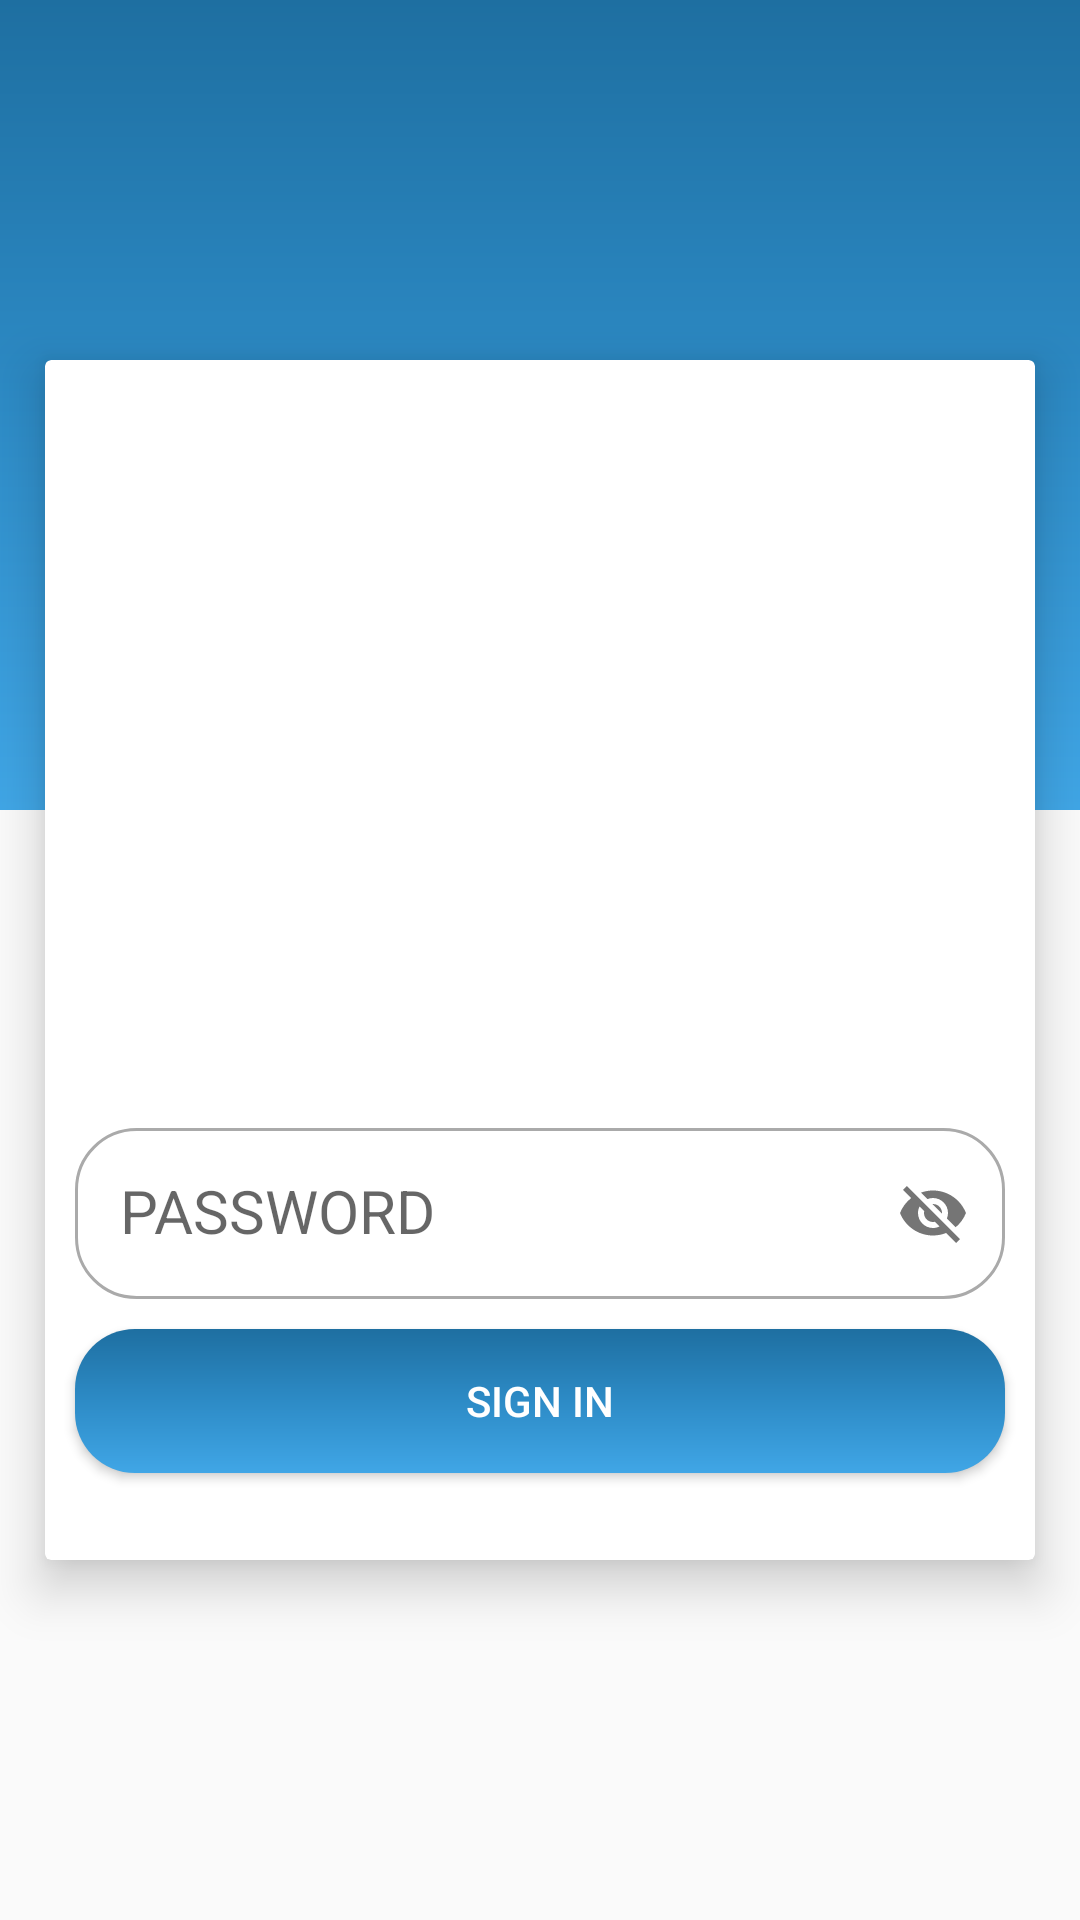

Produce the Android XML layout that renders to this screen, including the resource entries it uses.
<!-- AndroidManifest.xml: application theme MyTheme -->
<!-- res/layout/fragment_blank.xml -->
<RelativeLayout xmlns:android="http://schemas.android.com/apk/res/android"
    android:layout_width="match_parent"
    android:layout_height="match_parent"
    xmlns:app="http://schemas.android.com/apk/res-auto"
    xmlns:tools="http://schemas.android.com/tools"
    tools:context="com.univ_setif.fsciences.qcm.BlankFragment">

    <ImageView
        android:layout_width="match_parent"
        android:layout_height="270dp"
        android:background="@drawable/bg_login2"/>

    <LinearLayout
        android:layout_width="match_parent"
        android:layout_height="wrap_content"
        android:orientation="vertical"
        android:id="@+id/linearLayout">






    </LinearLayout>

    <android.support.v7.widget.CardView
        android:layout_width="match_parent"
        android:layout_height="400dp"
        android:layout_centerHorizontal="true"
        android:layout_centerVertical="true"
        app:cardElevation="10dp"
        android:layout_margin="15dp">

        <LinearLayout
            android:layout_width="match_parent"
            android:layout_height="match_parent"
            android:orientation="vertical">
            <ImageView
                android:layout_width="match_parent"
                android:layout_height="120dp"
                android:layout_gravity="center_horizontal"

                android:layout_marginTop="10dp"
                android:src="@drawable/user" />
            <TextView
                android:layout_width="match_parent"
                android:layout_height="wrap_content"

                android:fontFamily="cursive"
                android:gravity="center_horizontal"
                android:text="Log In Screen"


                android:textColor="@android:color/white"
                android:textSize="25dp" />

            <RelativeLayout
                android:layout_width="match_parent"
                android:layout_height="wrap_content"
                android:layout_weight="1">

                <android.support.design.widget.TextInputLayout
                    android:id="@+id/password"
                    android:layout_marginTop="80dp"
                    android:layout_width="match_parent"
                    android:layout_height="wrap_content"


                    android:layout_marginRight="10dp"
                    android:layout_marginLeft="10dp"



                    app:passwordToggleEnabled="true">

                    <EditText
                        android:layout_width="match_parent"
                        android:layout_height="wrap_content"
                        android:background="@drawable/border"
                        android:hint="PASSWORD"
                        android:padding="15dp"

                        android:textSize="20dp" />


                </android.support.design.widget.TextInputLayout>

                <Button
                    android:layout_width="match_parent"
                    android:layout_height="wrap_content"
                    android:layout_below="@id/password"
                    android:layout_gravity="center"
                    android:layout_margin="10dp"
                    android:background="@drawable/buttonstyle"
                    android:text="SIGN IN"
                    android:textColor="@android:color/white" />
            </RelativeLayout>


        </LinearLayout>


    </android.support.v7.widget.CardView>

</RelativeLayout>
<!-- resources referenced by this layout -->
<resources>
  <!-- drawable bg_login2 (drawable) -->
  <?xml version="1.0" encoding="utf-8"?>
  <shape xmlns:android="http://schemas.android.com/apk/res/android"
      android:shape="rectangle">
  
      <gradient
          android:startColor="#40a6e6"
  
          android:centerColor="#2d8bc6"
          android:endColor="#1e6fa1"
          android:angle="90"/>
  </shape>
  <!-- drawable border (drawable) -->
  <?xml version="1.0" encoding="utf-8"?>
  <selector xmlns:android="http://schemas.android.com/apk/res/android">
        <item>
  
            <shape>
  
                 <corners android:radius="20dp"/>
  
                <solid android:color="#50ffffff" />
                <stroke android:width="1dp"
                    android:color="@android:color/darker_gray"/>
            </shape>
        </item>
  </selector>
  <!-- drawable buttonstyle (drawable) -->
  <?xml version="1.0" encoding="utf-8"?>
  <shape xmlns:android="http://schemas.android.com/apk/res/android">
  
      <corners android:radius="20dp"/>
  
  
      <gradient
          android:startColor="#40a6e6"
  
          android:centerColor="#2d8bc6"
          android:endColor="#1e6fa1"
          android:angle="90"/>
  </shape>
  <style name="MyTheme" parent="Theme.AppCompat.Light.NoActionBar" />
</resources>
